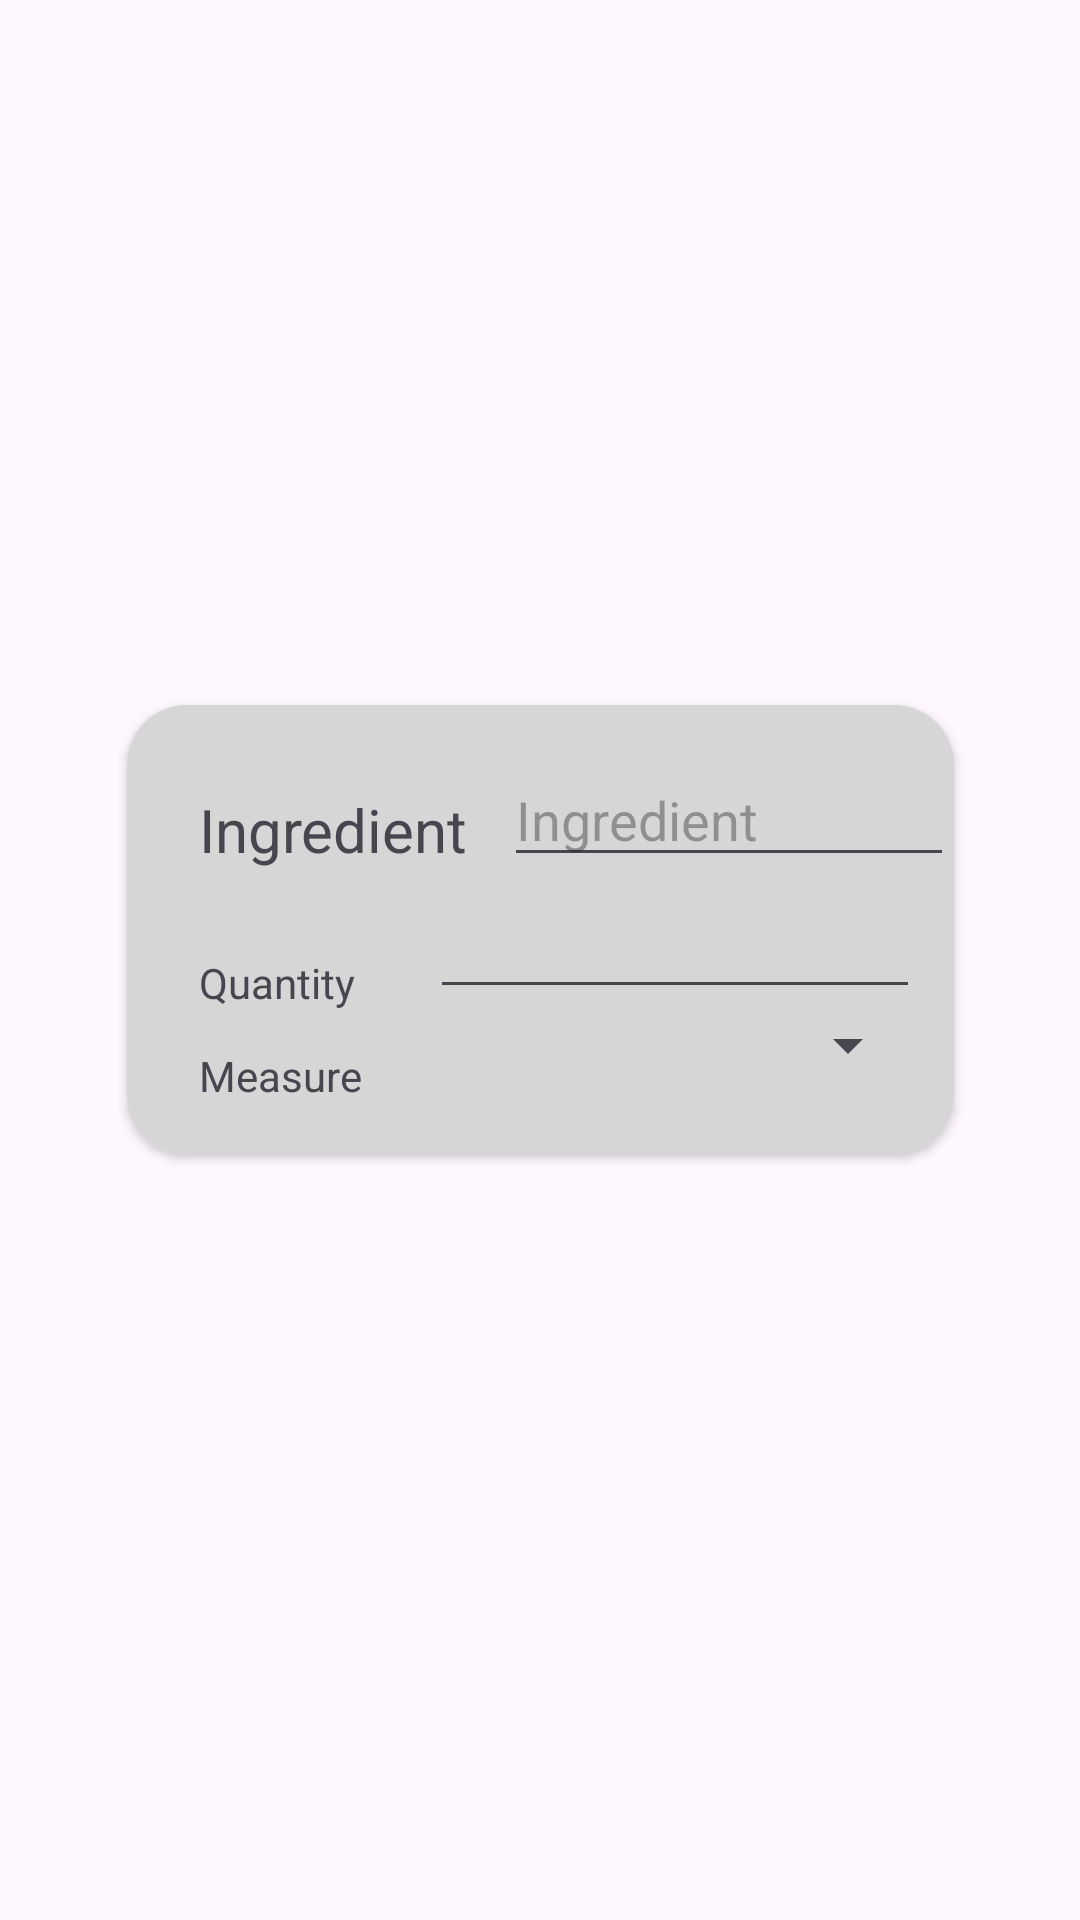

The Android layout XML behind this screen, and the referenced resources:
<!-- AndroidManifest.xml: application theme WhiteDefault -->
<!-- res/layout/add_ingredient_recycler_view_row.xml -->
<?xml version="1.0" encoding="utf-8"?>
<androidx.constraintlayout.widget.ConstraintLayout xmlns:android="http://schemas.android.com/apk/res/android"
    xmlns:app="http://schemas.android.com/apk/res-auto"
    xmlns:tools="http://schemas.android.com/tools"
    android:id="@+id/recipe_card"
    android:layout_width="match_parent"
    android:layout_height="wrap_content">

    <androidx.cardview.widget.CardView
        android:layout_width="wrap_content"
        android:layout_height="150dp"
        android:layout_marginBottom="20dp"
        app:cardCornerRadius="20dp"
        app:layout_constraintBottom_toBottomOf="parent"
        app:layout_constraintEnd_toEndOf="parent"
        app:layout_constraintStart_toStartOf="parent"
        app:layout_constraintTop_toTopOf="parent" >

        <androidx.constraintlayout.widget.ConstraintLayout
            android:layout_width="match_parent"
            android:layout_height="match_parent"
            android:background="@color/light_grey">

            <TextView
                android:id="@+id/ingredient_label"
                android:layout_width="wrap_content"
                android:layout_height="wrap_content"
                android:layout_marginStart="24dp"
                android:layout_marginTop="28dp"
                android:textSize="20dp"
                android:text="@string/ingredient_label"
                app:layout_constraintStart_toStartOf="parent"
                app:layout_constraintTop_toTopOf="parent" />

            <TextView
                android:id="@+id/quantity_lalbel"
                android:layout_width="wrap_content"
                android:layout_height="wrap_content"
                android:layout_marginStart="24dp"
                android:layout_marginTop="28dp"
                android:textSize="14dp"
                android:text="@string/quantity_label"
                app:layout_constraintStart_toStartOf="parent"
                app:layout_constraintTop_toBottomOf="@+id/ingredient_label" />

            <TextView
                android:id="@+id/measurement_label"
                android:layout_width="wrap_content"
                android:layout_height="wrap_content"
                android:layout_marginStart="24dp"
                android:layout_marginTop="12dp"
                android:text="@string/measurement_label"
                app:layout_constraintStart_toStartOf="parent"
                app:layout_constraintTop_toBottomOf="@+id/quantity_lalbel" />

            <EditText
                android:id="@+id/edit_quantity"
                android:layout_width="wrap_content"
                android:layout_height="wrap_content"
                android:layout_marginStart="25dp"
                android:layout_marginTop="8dp"
                android:ems="10"
                android:inputType="number"
                android:textSize="14dp"
                app:layout_constraintStart_toEndOf="@+id/quantity_lalbel"
                app:layout_constraintTop_toBottomOf="@+id/edit_ingredient" />

            <EditText
                android:id="@+id/edit_ingredient"
                android:hint="@string/ingredient_label"
                android:layout_width="150dp"
                android:layout_height="wrap_content"
                android:layout_marginStart="12dp"
                android:layout_marginTop="16dp"
                android:ems="10"
                android:inputType="text"
                app:layout_constraintStart_toEndOf="@+id/ingredient_label"
                app:layout_constraintTop_toTopOf="parent" />

            <Spinner
                android:id="@+id/edit_measurement"
                android:layout_width="164dp"
                android:layout_height="wrap_content"
                android:entries="@array/measurements"
                android:layout_marginStart="22dp"
                app:layout_constraintStart_toEndOf="@+id/measurement_label"
                app:layout_constraintTop_toBottomOf="@+id/edit_quantity" />
        </androidx.constraintlayout.widget.ConstraintLayout>
    </androidx.cardview.widget.CardView>


</androidx.constraintlayout.widget.ConstraintLayout>
<!-- resources referenced by this layout -->
<resources>
  <string-array name="measurements">
          <item />
          <item>cups</item>
          <item>ounces</item>
          <item>grams</item>
          <item>tsp</item>
          <item>tbsp</item>
          <item>count</item>
      </string-array>
  <color name="light_grey">#D6D6D6</color>
  <string name="ingredient_label">Ingredient</string>
  <string name="measurement_label">Measure</string>
  <string name="quantity_label">Quantity</string>
  <style name="WhiteDefault" parent="Base.AppTheme.WhiteDefault" />
  <style name="Base.AppTheme.WhiteDefault" parent="Theme.Material3.DayNight.NoActionBar">
          <item name="colorPrimary">@color/med_grey</item>
  
          
          <item name="colorSecondary">@color/light_grey</item>
  
          
          <item name="colorSurface">@color/med_grey</item>
  
          
          <item name="colorOnBackground">@color/white</item>
  
          
          <item name="colorPrimaryVariant">@color/dark_grey</item>
  
          
          <item name="colorTertiary">@color/black</item>
      </style>
  <color name="med_grey">#616161</color>
  <color name="white">#FFFFFFFF</color>
  <color name="dark_grey">#222222</color>
  <color name="black">#FF000000</color>
</resources>
